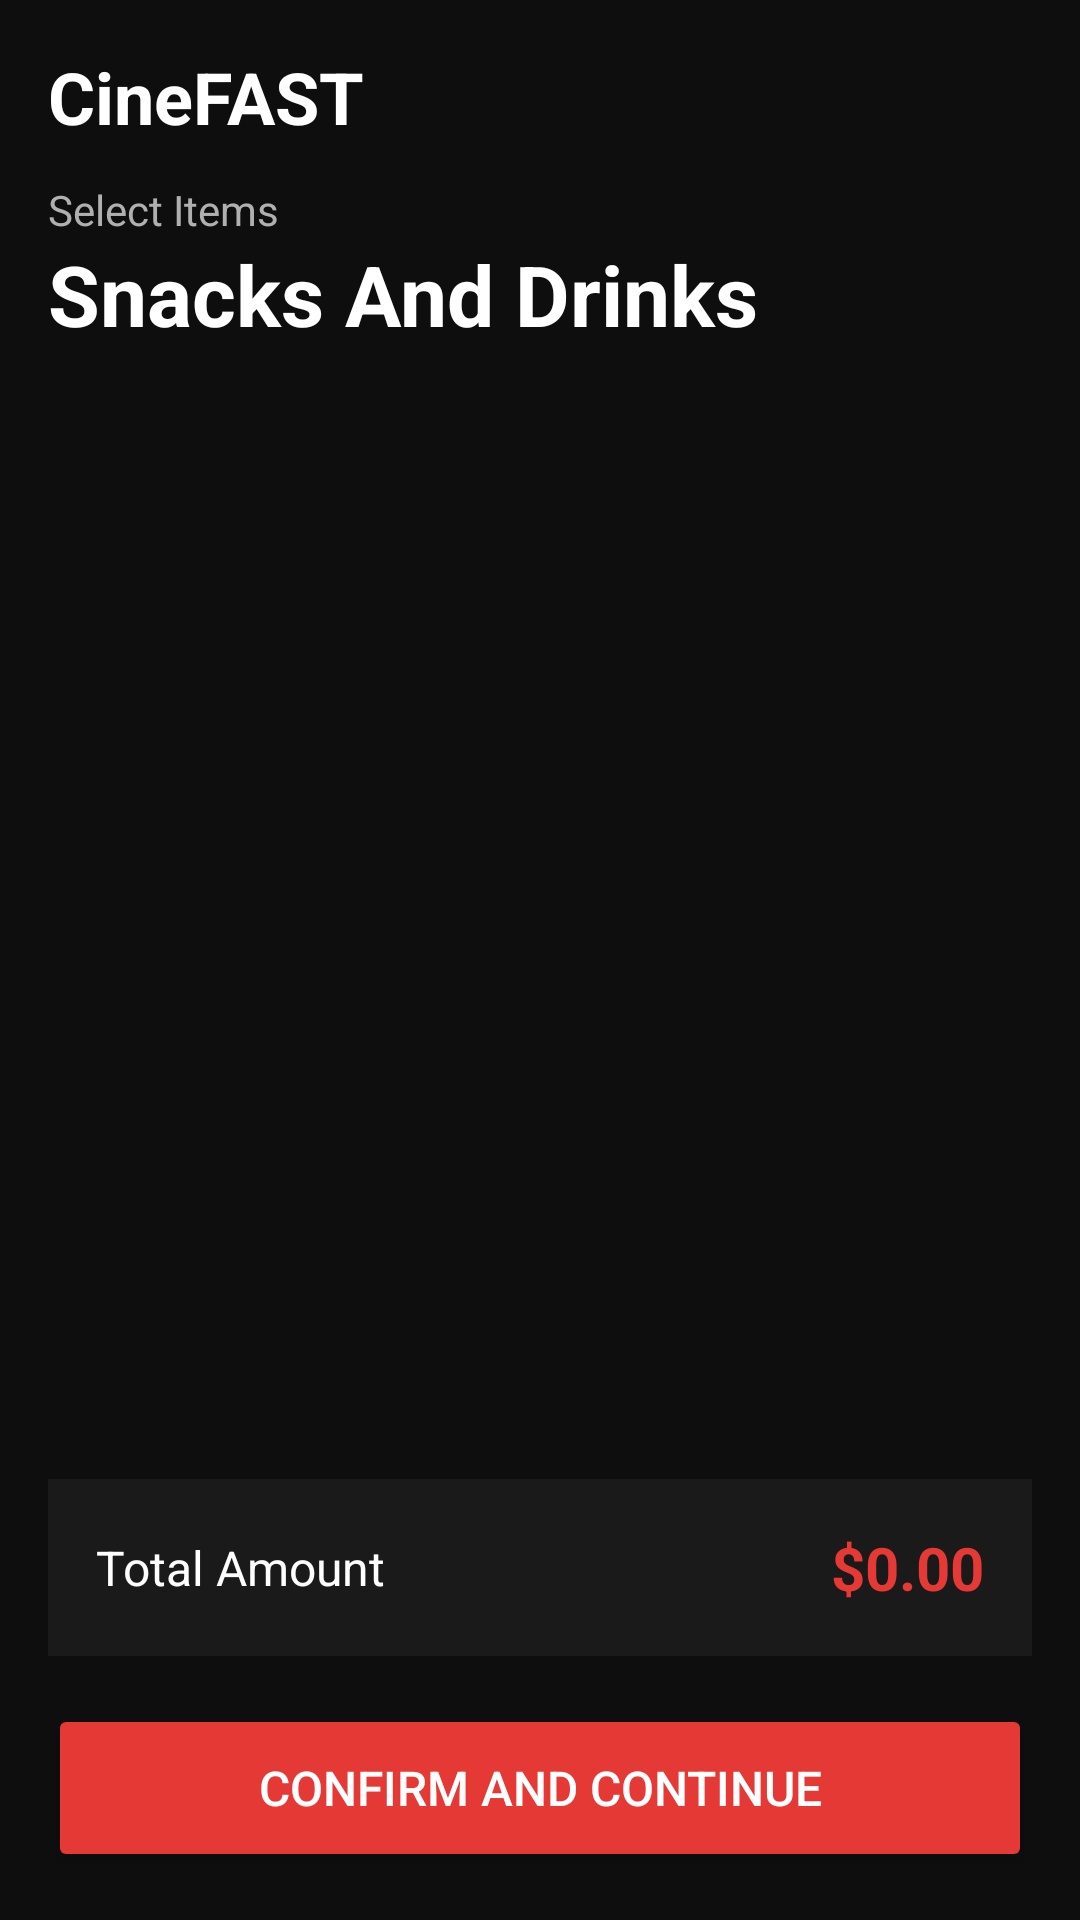

Android layout source for this screen:
<!-- AndroidManifest.xml: application theme Theme.Assignment1_l230504 -->
<!-- res/layout/fragment_snacks.xml -->
<?xml version="1.0" encoding="utf-8"?>
<LinearLayout xmlns:android="http://schemas.android.com/apk/res/android"
    xmlns:app="http://schemas.android.com/apk/res-auto"
    android:id="@+id/main"
    android:layout_width="match_parent"
    android:layout_height="match_parent"
    android:padding="16dp"
    android:background="#0E0E0E"
    android:orientation="vertical">

    
    <TextView
        android:layout_width="wrap_content"
        android:layout_height="wrap_content"
        android:text="CineFAST"
        android:textColor="#FFFFFF"
        android:textSize="24sp"
        android:textStyle="bold" />

    
    <TextView
        android:layout_width="wrap_content"
        android:layout_height="wrap_content"
        android:text="Select Items"
        android:textColor="#B0B0B0"
        android:textSize="14sp"
        android:layout_marginTop="12dp" />

    <TextView
        android:layout_width="wrap_content"
        android:layout_height="wrap_content"
        android:text="Snacks And Drinks"
        android:textColor="#FFFFFF"
        android:textSize="28sp"
        android:textStyle="bold"
        android:layout_marginBottom="16dp" />

    
    <androidx.recyclerview.widget.RecyclerView
        android:id="@+id/recyclerViewSnacks"
        android:layout_width="match_parent"
        android:layout_height="0dp"
        android:layout_weight="1" />

    
    <LinearLayout
        android:layout_width="match_parent"
        android:layout_height="wrap_content"
        android:orientation="horizontal"
        android:background="#1A1A1A"
        android:padding="16dp"
        android:layout_marginTop="8dp"
        android:layout_marginBottom="8dp"
        android:gravity="center_vertical">

        <TextView
            android:layout_width="0dp"
            android:layout_height="wrap_content"
            android:layout_weight="1"
            android:text="Total Amount"
            android:textColor="#FFFFFF"
            android:textSize="16sp" />

        <TextView
            android:id="@+id/tvTotalAmount"
            android:layout_width="wrap_content"
            android:layout_height="wrap_content"
            android:text="$0.00"
            android:textColor="#E53935"
            android:textSize="20sp"
            android:textStyle="bold" />
    </LinearLayout>

    
    <Button
        android:id="@+id/btnConfirm"
        android:layout_width="match_parent"
        android:layout_height="56dp"
        android:backgroundTint="#E53935"
        android:text="Confirm And Continue"
        android:textColor="#FFFFFF"
        android:textSize="16sp"
        android:layout_marginTop="8dp" />

</LinearLayout>
<!-- resources referenced by this layout -->
<resources>
  <style name="Theme.Assignment1_l230504" parent="Theme.MaterialComponents.DayNight.NoActionBar">
          <item name="colorPrimary">@color/accent_red</item>
          <item name="colorPrimaryVariant">@color/accent_red</item>
          <item name="colorOnPrimary">@color/white</item>
          <item name="colorSecondary">@color/teal_200</item>
          <item name="colorSecondaryVariant">@color/teal_700</item>
          <item name="colorOnSecondary">@color/black</item>
          <item name="android:statusBarColor">?attr/colorPrimaryVariant</item>
          <item name="android:windowBackground">@color/black</item>
      </style>
  <color name="accent_red">#E53935</color>
  <color name="white">#FFFFFFFF</color>
  <color name="teal_200">#FF03DAC5</color>
  <color name="teal_700">#FF018786</color>
  <color name="black">#FF000000</color>
</resources>
